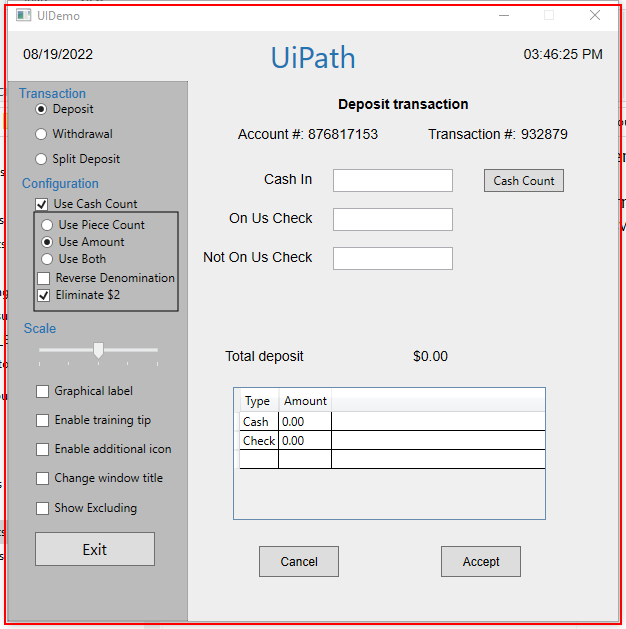
Task: Description: a sequence for input data to UiDemo window Prerequisites: AnyTeller application should be started before running the workflow
Workflow: DynamicSelectors_UiDemo

Step 1: Close Application 'uidemo.exe  UIDemo' on the element in window 'UIDemo' (uidemo.exe)
